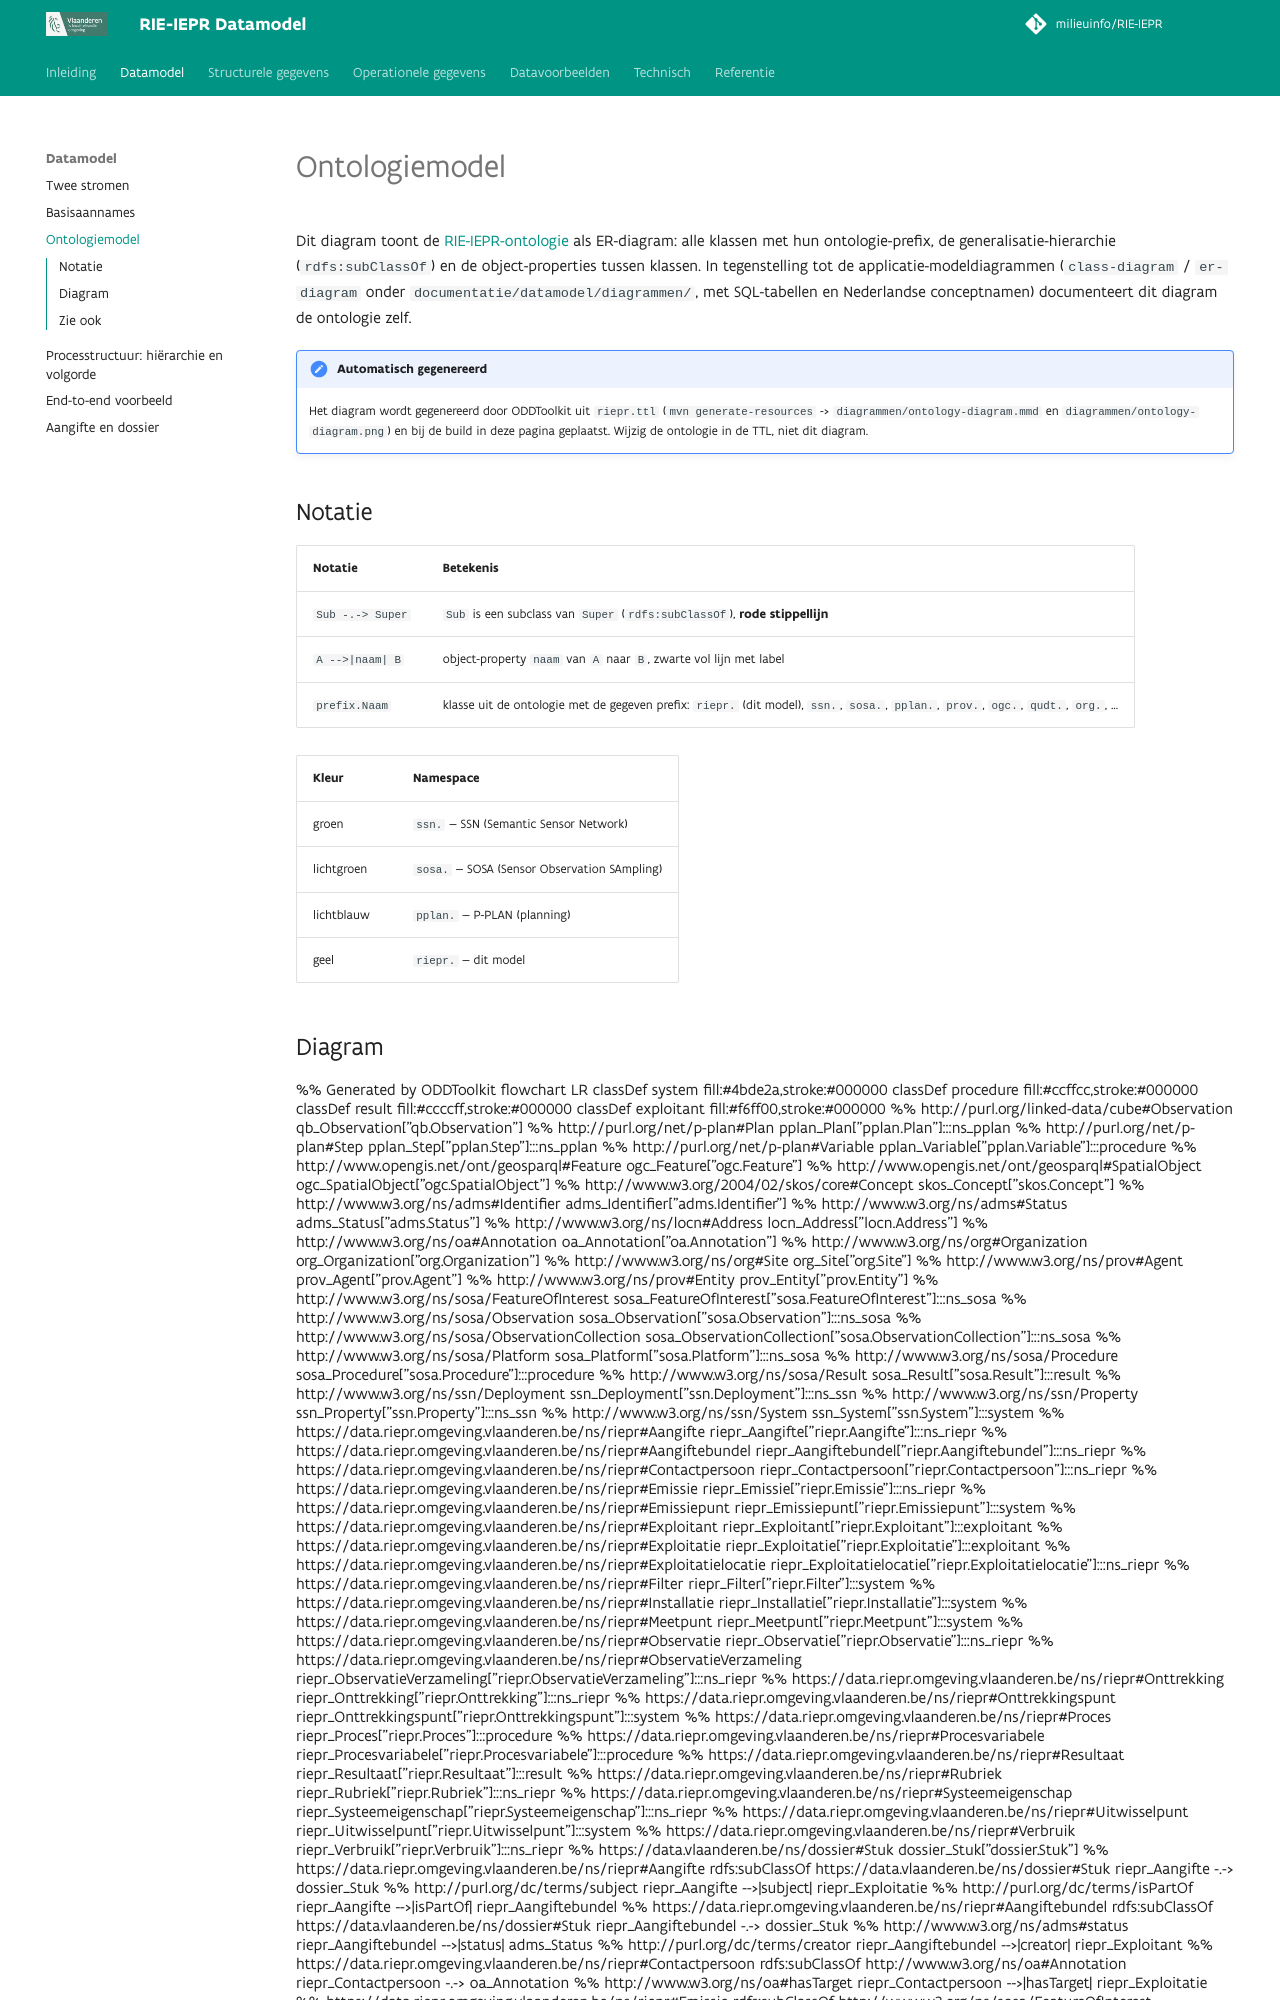

repository: milieuinfo/RIE-IEPR · page: ontologiemodel/index.html · generator: mkdocs

---
hide:
  - title
---

# Ontologiemodel

Dit diagram toont de [RIE-IEPR-ontologie](https://github.com/milieuinfo/RIE-IEPR/blob/main/src/main/resources/be/vlaanderen/omgeving/riepr/data/ns/riepr/riepr.ttl) als
ER-diagram: alle klassen met hun ontologie-prefix, de generalisatie-hierarchie
(`rdfs:subClassOf`) en de object-properties tussen klassen. In tegenstelling
tot de applicatie-modeldiagrammen
(`class-diagram` / `er-diagram` onder `documentatie/datamodel/diagrammen/`, met
SQL-tabellen en Nederlandse conceptnamen) documenteert dit diagram de
ontologie zelf.
